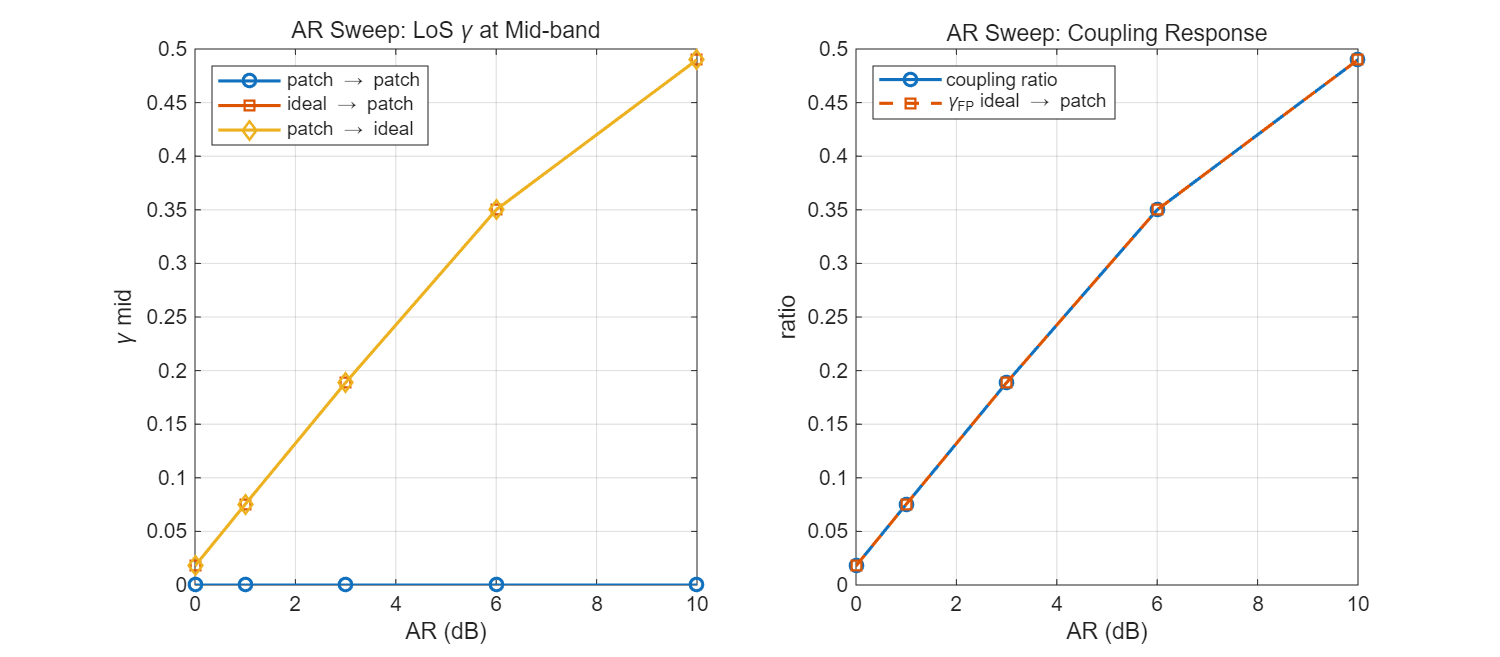

Values plotted in this chart, from the file beside it:
ar_db, gamma_mid_patch_patch, gamma_mid_ideal_patch, gamma_mid_patch_ideal, gamma_fp_patch_patch, gamma_fp_ideal_patch, coupling_ratio
0, 0, 0.01778, 0.01778, 1.13099066239957e-17, 0.01778, 0.01778
1, 0, 0.07528, 0.07528, 2.62300485017133e-18, 0.07528, 0.07528
3, 9.43045774701499e-17, 0.1888, 0.1888, 6.31179175885469e-18, 0.1888, 0.1888
6, 4.7152288735075e-17, 0.3501, 0.3501, 3.41638670186697e-18, 0.3501, 0.3501
10, 0, 0.49, 0.49, 1.28879326367985e-18, 0.49, 0.49
